Run: headless pygame with SDL's dummy video driver; simulated clock (each Clock.tick advances the game by its frame time, no real sleeping); random seed 0; keys injected as events and as key.get_pressed() state; no mouse input.
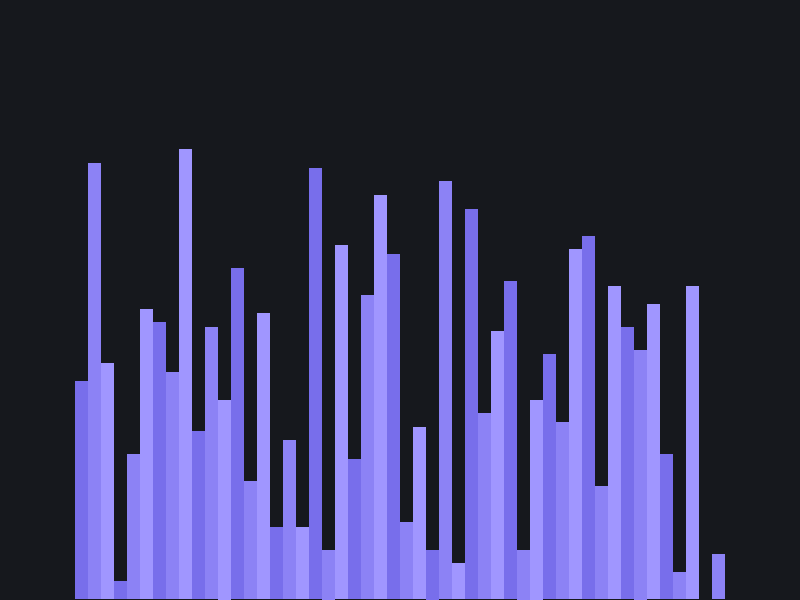
Frame 1 of 4 · flips 1–60 · no input
Frame 2 of 4 · flips 61–180 · tapped SPACE, RETURN · held RIGHT (→), D · screen unchanged from frame 1, image omitted
Frame 3 of 4 · flips 181–300 · held DOWN (↓), S · screen unchanged from frame 2, image omitted
Frame 4 of 4 · flips 301–420 · held LEFT (←), A, UP (↑), W · screen unchanged from frame 3, image omitted

The pygame program that drew these frames:

import pygame
import random
import math
pygame.init()

class DrawInformation:
    Black = (22, 24, 29)
    White = (240, 240, 240)
    Green = (46, 160, 115)
    Red = (212, 143, 56)
    Grey = (70, 75, 85)
    Background_color = (22, 24, 29)

    Gradients = [
        (120, 110, 235),
        (140, 130, 245),
        (160, 150, 255)
    ]

    def __init__(self, width, height, lst):
        self.width = width
        self.height = height

        self.window = pygame.display.set_mode((width, height))
        pygame.display.set_caption("Sorting Algorithm Visualizer By Aaliyan Hussain")
        self.set_list(lst)

    def set_list(self, lst):
        self.lst = lst
        self.min_val = min(lst)
        self.max_val = max(lst)

        self.bar_width = math.floor((self.width - 150) / len(lst))
        self.bar_height_multiplier = (self.height - 150) / (self.max_val - self.min_val)
        self.start_x = 75 

def draw_list(draw_info):
    lst = draw_info.lst

    for i, val in enumerate(lst):
        x = draw_info.start_x + i * draw_info.bar_width
        y = draw_info.height - (val - draw_info.min_val) * draw_info.bar_height_multiplier
        color = draw_info.Gradients[i % len(draw_info.Gradients)]

        bar_height = draw_info.height - y

        pygame.draw.rect(draw_info.window, color, (x, y, draw_info.bar_width, bar_height))

def draw(draw_info):
    draw_info.window.fill(draw_info.Background_color)
    draw_list(draw_info)
    pygame.display.update()

def generate_starting_list(n, min_val, max_val):
    return [random.randint(min_val, max_val) for _ in range(n)]

def main():
    run = True
    clock = pygame.time.Clock()

    n = 50
    min_val = 0
    max_val = 100

    lst = generate_starting_list(n, min_val, max_val)
    draw_info = DrawInformation(800, 600, lst)

    while run:
        clock.tick(60)
        draw(draw_info)

        for event in pygame.event.get():
            if event.type == pygame.QUIT:
                run = False

    pygame.quit()

if __name__ == "__main__":
    main()
